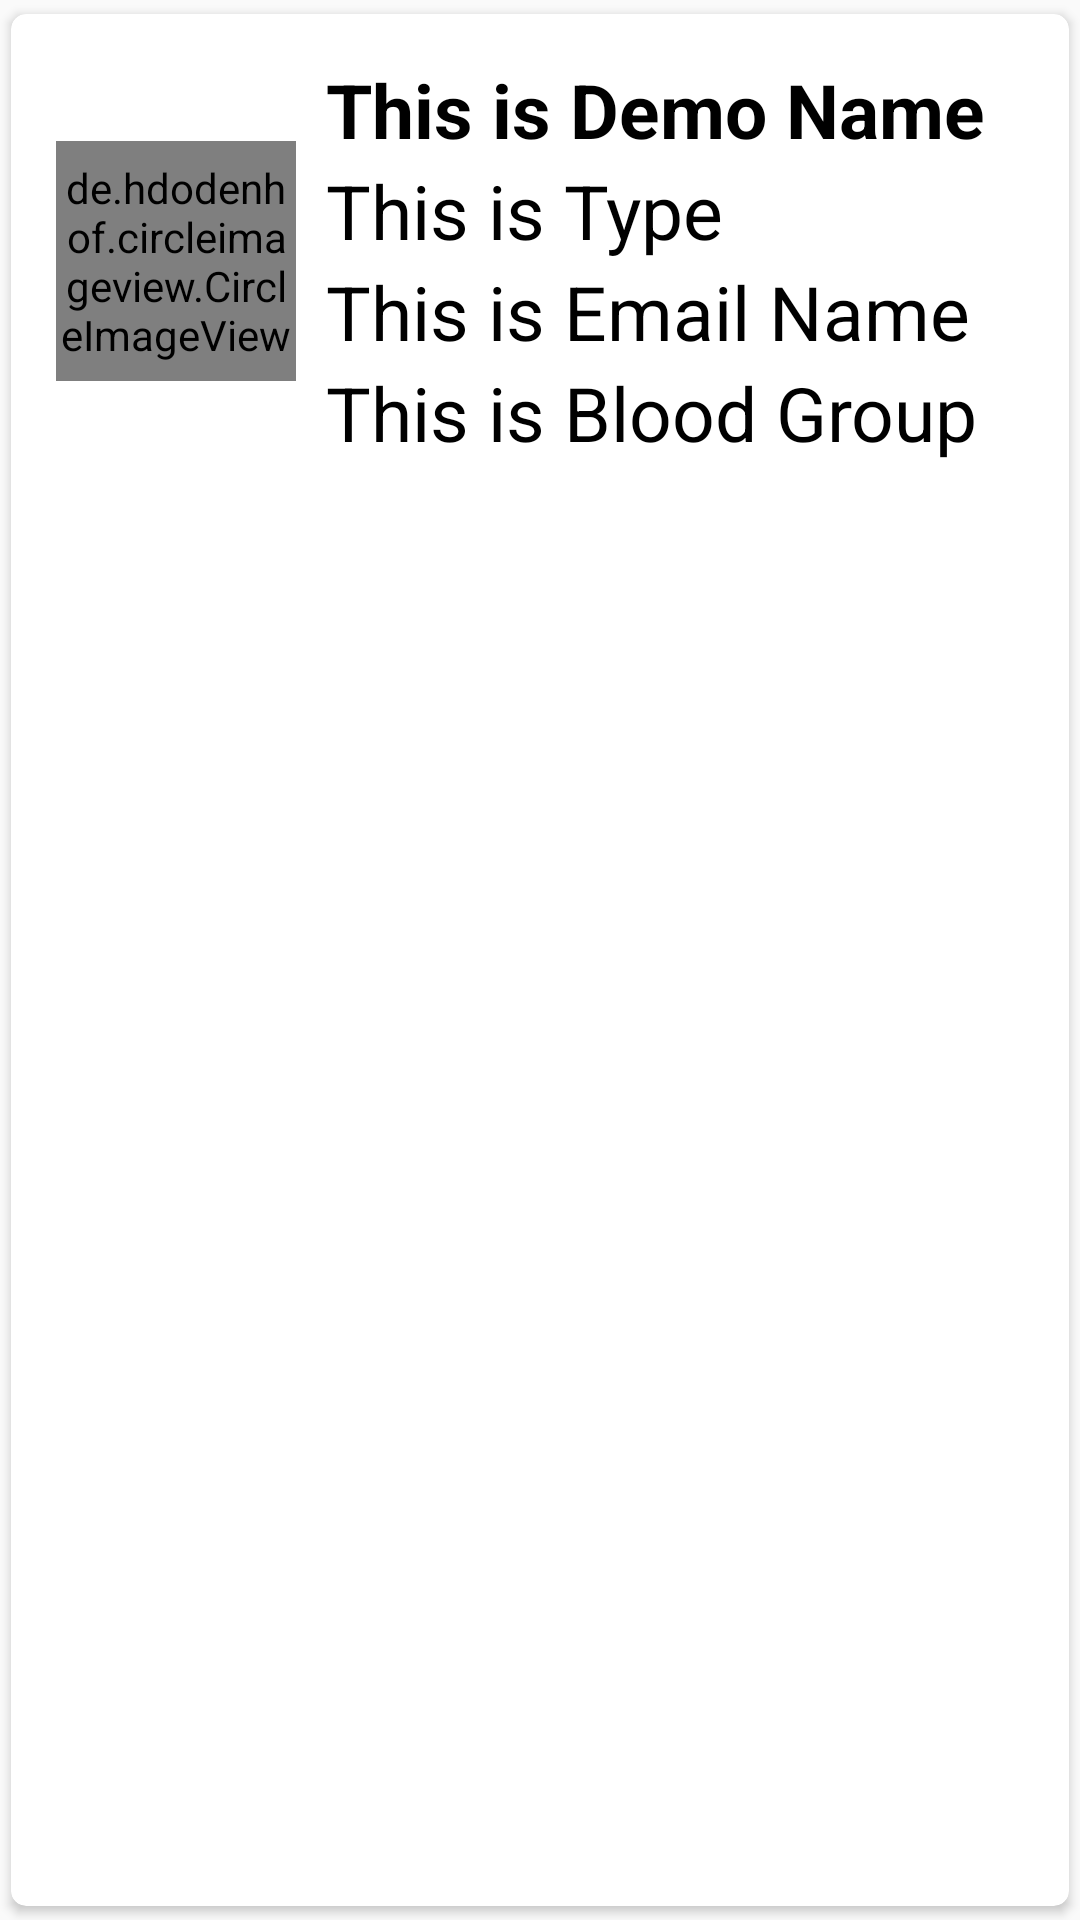

Layout XML and referenced resources for this Android screen:
<!-- AndroidManifest.xml: application theme Theme.BloodRed -->
<!-- res/layout/activity_searchview.xml -->
<?xml version="1.0" encoding="utf-8"?>
<androidx.cardview.widget.CardView xmlns:android="http://schemas.android.com/apk/res/android"
    android:layout_width="match_parent"
    android:layout_height="wrap_content"
    xmlns:app="http://schemas.android.com/apk/res-auto"
    app:cardCornerRadius="5dp"
    android:background="@drawable/picture1"
    android:elevation="5dp"
    app:cardUseCompatPadding="true">




    <RelativeLayout
        android:layout_width="match_parent"
        android:layout_height="wrap_content"
        android:padding="15dp">

        <de.hdodenhof.circleimageview.CircleImageView
            android:id="@+id/imageView"
            android:layout_width="80dp"
            android:layout_height="80dp"
            android:layout_centerVertical="true"
            android:src="@drawable/profile_image"
            app:civ_border_color="#FF000000"
            app:civ_border_width="2dp" />

        <TextView
            android:id="@+id/textName"
            android:layout_width="match_parent"
            android:layout_height="wrap_content"
            android:layout_marginLeft="10dp"
            android:layout_toRightOf="@id/imageView"
            android:text="This is Demo Name"
            android:textColor="#000"
            android:textSize="25sp"
            android:textStyle="bold" />

        <TextView
            android:id="@+id/textType"
            android:layout_width="match_parent"
            android:layout_height="wrap_content"
            android:layout_below="@id/textName"
            android:layout_marginLeft="10dp"
            android:layout_toRightOf="@id/imageView"
            android:text="This is Type"
            android:textColor="#000"
            android:textSize="25sp" />


        <TextView
            android:id="@+id/textEmail"
            android:layout_width="match_parent"
            android:layout_height="wrap_content"
            android:layout_below="@id/textType"
            android:layout_marginLeft="10dp"
            android:layout_toRightOf="@id/imageView"
            android:text="This is Email Name"
            android:textColor="#000"
            android:textSize="25sp" />

        <TextView
            android:id="@+id/textBloodGroup"
            android:layout_width="match_parent"
            android:layout_height="wrap_content"
            android:layout_below="@id/textEmail"
            android:layout_marginLeft="10dp"
            android:layout_toRightOf="@id/imageView"
            android:text="This is Blood Group"
            android:textColor="#000"
            android:textSize="25sp" />


    </RelativeLayout>

</androidx.cardview.widget.CardView>
<!-- resources referenced by this layout -->
<resources>
  <!-- drawable picture1: jpg bitmap (drawable, 112789 bytes) -->
  <style name="Theme.BloodRed" parent="Theme.AppCompat.Light.NoActionBar">
          
          <item name="colorPrimary">@color/purple_500</item>
          <item name="colorPrimaryVariant">@color/purple_700</item>
          <item name="colorOnPrimary">@color/white</item>
          
          <item name="colorSecondary">@color/teal_200</item>
          <item name="colorSecondaryVariant">@color/teal_700</item>
          <item name="colorOnSecondary">@color/black</item>
          
          <item name="android:statusBarColor" tools:targetApi="l">?attr/colorPrimaryVariant</item>
          
      </style>
  <!-- not gathered from this repository: default colours our renderer supplied (Android Studio template values) -->
  <color name="purple_500">#FF6200EE</color>
  <color name="purple_700">#FF3700B3</color>
  <color name="teal_200">#FF03DAC5</color>
  <color name="teal_700">#FF018786</color>
  <color name="black">#FF000000</color>
  <color name="white">#FFFFFFFF</color>
</resources>
